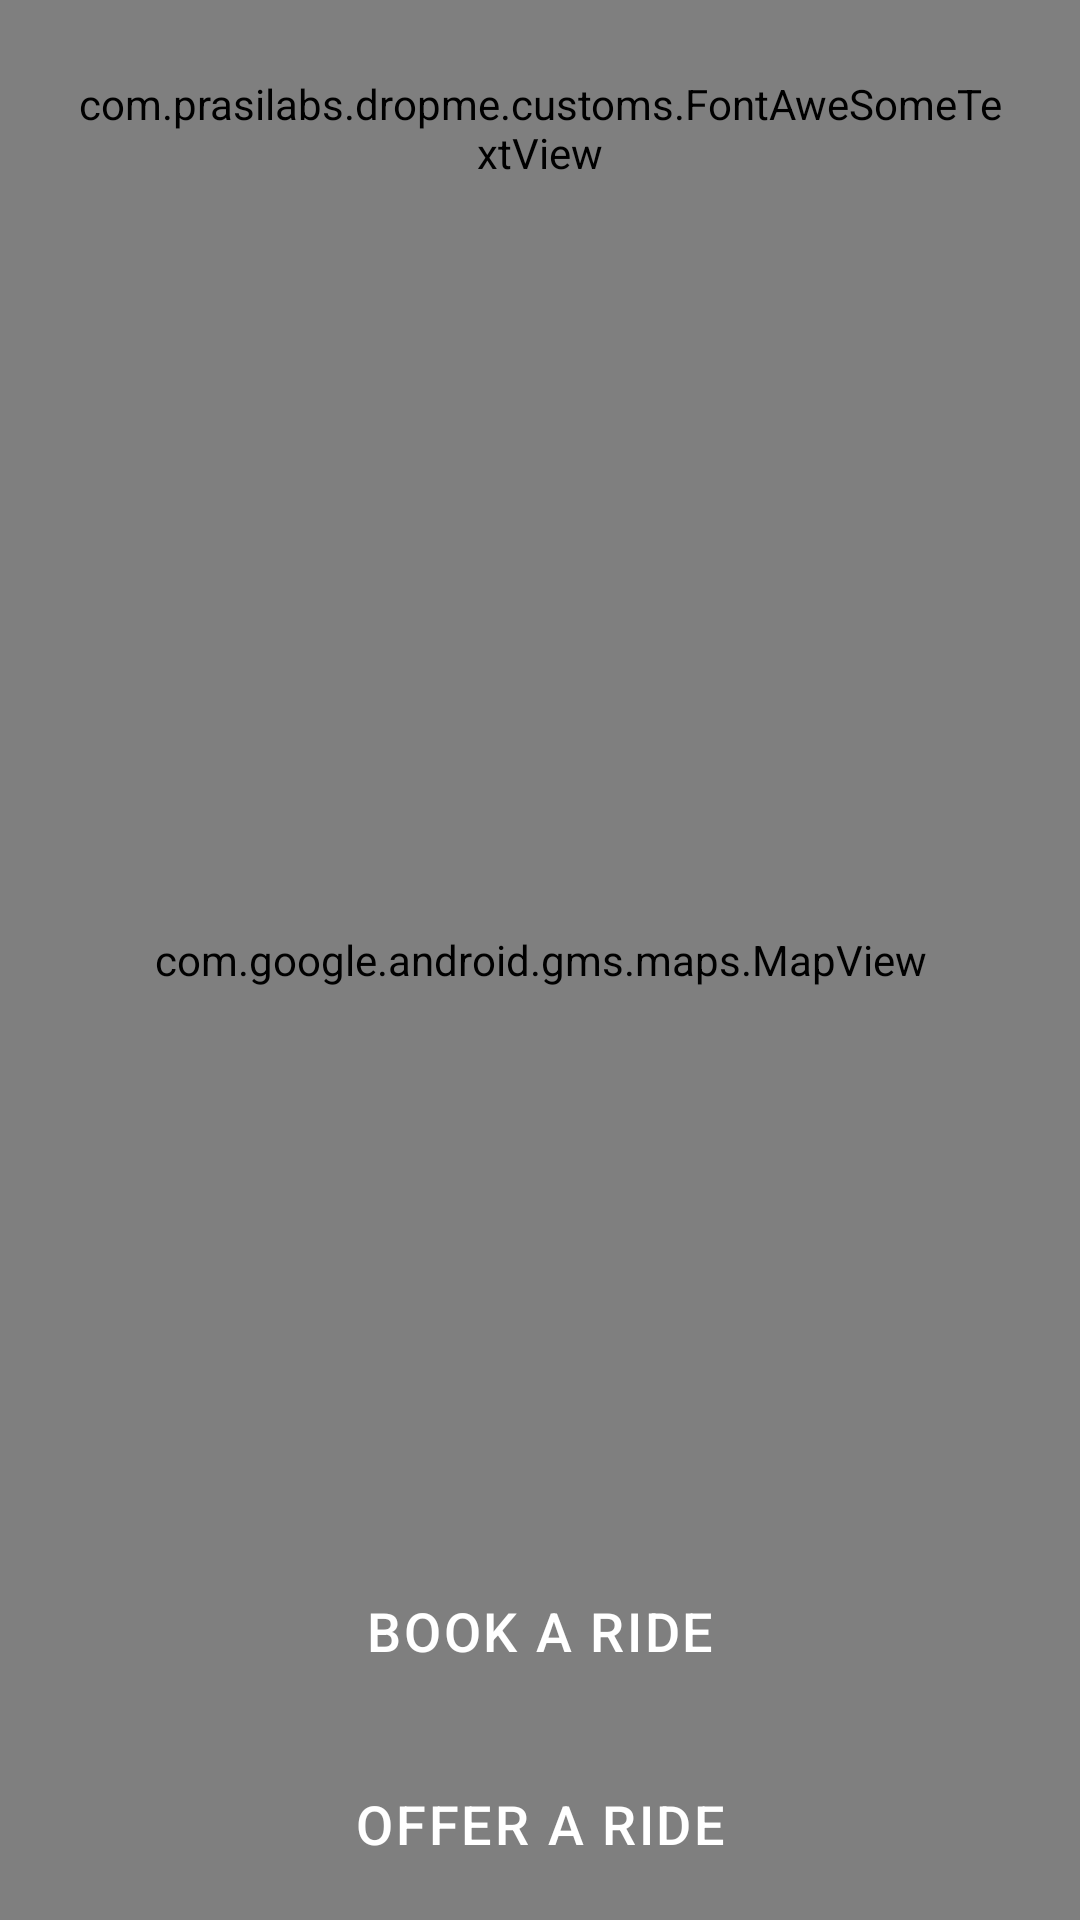

The Android layout XML behind this screen, and the referenced resources:
<!-- AndroidManifest.xml: activity theme AppTheme.NoActionBar -->
<!-- res/layout/fragment_home.xml -->
<?xml version="1.0" encoding="utf-8"?>
<LinearLayout xmlns:android="http://schemas.android.com/apk/res/android"
    android:layout_width="match_parent"
    android:layout_height="match_parent"
    android:orientation="vertical">

    <FrameLayout
        android:id="@+id/top_layout"
        android:layout_width="match_parent"
        android:layout_height="match_parent">

        <com.google.android.gms.maps.MapView
            android:id="@+id/map_view"
            android:layout_width="match_parent"
            android:layout_height="match_parent"/>

        
        <com.prasilabs.dropme.customs.FontAweSomeTextView
            android:id="@+id/my_loc_btn"
            android:layout_width="wrap_content"
            android:layout_height="wrap_content"
            android:layout_gravity="right"
            android:layout_margin="@dimen/paddingM"
            android:padding="@dimen/paddingXS"
            android:text="@string/fa_map_marker"
            android:textSize="36dp" />

        <LinearLayout
            android:layout_width="match_parent"
            android:layout_height="wrap_content"
            android:layout_gravity="bottom"
            android:orientation="vertical">

            <Button
                android:id="@+id/book_ride_btn"
                style="@style/button.primary.big"
                android:layout_width="match_parent"
                android:layout_height="wrap_content"
                android:layout_margin="@dimen/paddingXS"
                android:padding="@dimen/paddingSM"
                android:text="BOOK A RIDE"/>

            <Button
                android:id="@+id/offer_ride_btn"
                style="@style/button.secondary.big"
                android:layout_width="match_parent"
                android:layout_height="wrap_content"
                android:layout_margin="@dimen/paddingXS"
                android:padding="@dimen/paddingSM"
                android:text="OFFER A RIDE"/>

        </LinearLayout>

    </FrameLayout>

</LinearLayout>
<!-- resources referenced by this layout -->
<resources>
  <dimen name="paddingM">20dp</dimen>
  <dimen name="paddingSM">15dp</dimen>
  <dimen name="paddingXS">5dp</dimen>
  <string name="fa_map_marker"></string>
  <style name="button.primary.big" parent="button.primary">
          <item name="android:background">@drawable/primary_btn_big</item>
          <item name="android:textSize">18sp</item>
          <item name="android:textColor">@color/white</item>
      </style>
  <style name="button.secondary.big" parent="button.secondary">
          <item name="android:background">@drawable/secondary_btn_big</item>
          <item name="android:textSize">18sp</item>
      </style>
  <style name="AppTheme.NoActionBar">
          <item name="windowActionBar">false</item>
          <item name="windowNoTitle">true</item>
      </style>
  <style name="button.primary" parent="Base.Widget.AppCompat.Button.Small">
          <item name="android:layout_width">wrap_content</item>
          <item name="android:layout_height">wrap_content</item>
          <item name="android:gravity">center</item>
          <item name="android:stateListAnimator">@null</item>
          <item name="android:background">@drawable/primary_btn</item>
          <item name="android:textColor">@color/white</item>
          <item name="android:minHeight">24dip</item>
          <item name="android:minWidth">48dip</item>
          <item name="android:textSize">15sp</item>
          <item name="android:colorPressedHighlight">@color/tgray1</item>
          <item name="android:letterSpacing">0.05</item>
      </style>
  <color name="white">#FFFFFF</color>
  <style name="button.secondary" parent="button.primary">
          <item name="android:background">@drawable/secondary_btn</item>
          <item name="android:textColor">@color/white</item>
      </style>
  <color name="tgray1">#33111214</color>
</resources>
